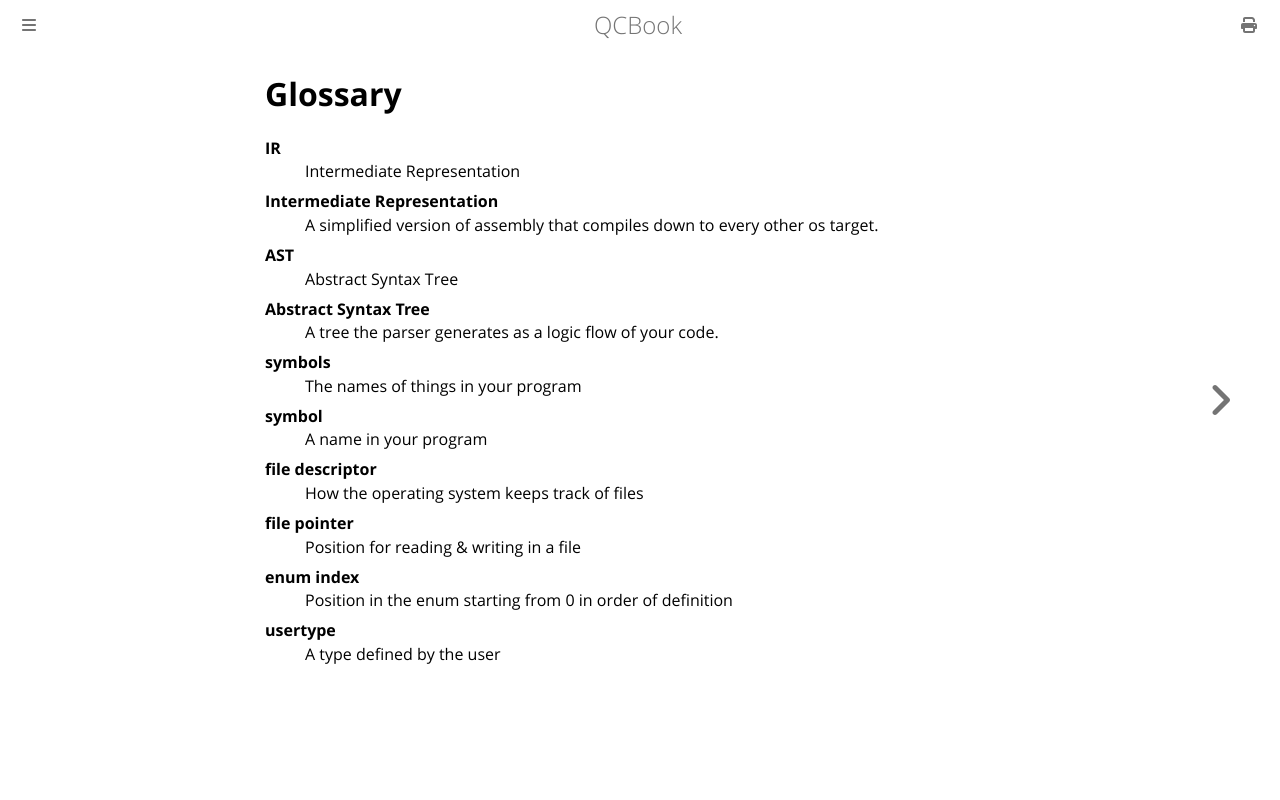

repository: Youg-Otricked/QCBook · page: reference/glossary.html · generator: mdbook

# Glossary

IR
: Intermediate Representation

Intermediate Representation
: A simplified version of assembly that compiles down to every other os target.

AST
: Abstract Syntax Tree

Abstract Syntax Tree
: A tree the parser generates as a logic flow of your code.

symbols
: The names of things in your program

symbol
: A name in your program

file descriptor
: How the operating system keeps track of files

file pointer
: Position for reading & writing in a file

enum index
: Position in the enum starting from 0 in order of definition

usertype
: A type defined by the user
